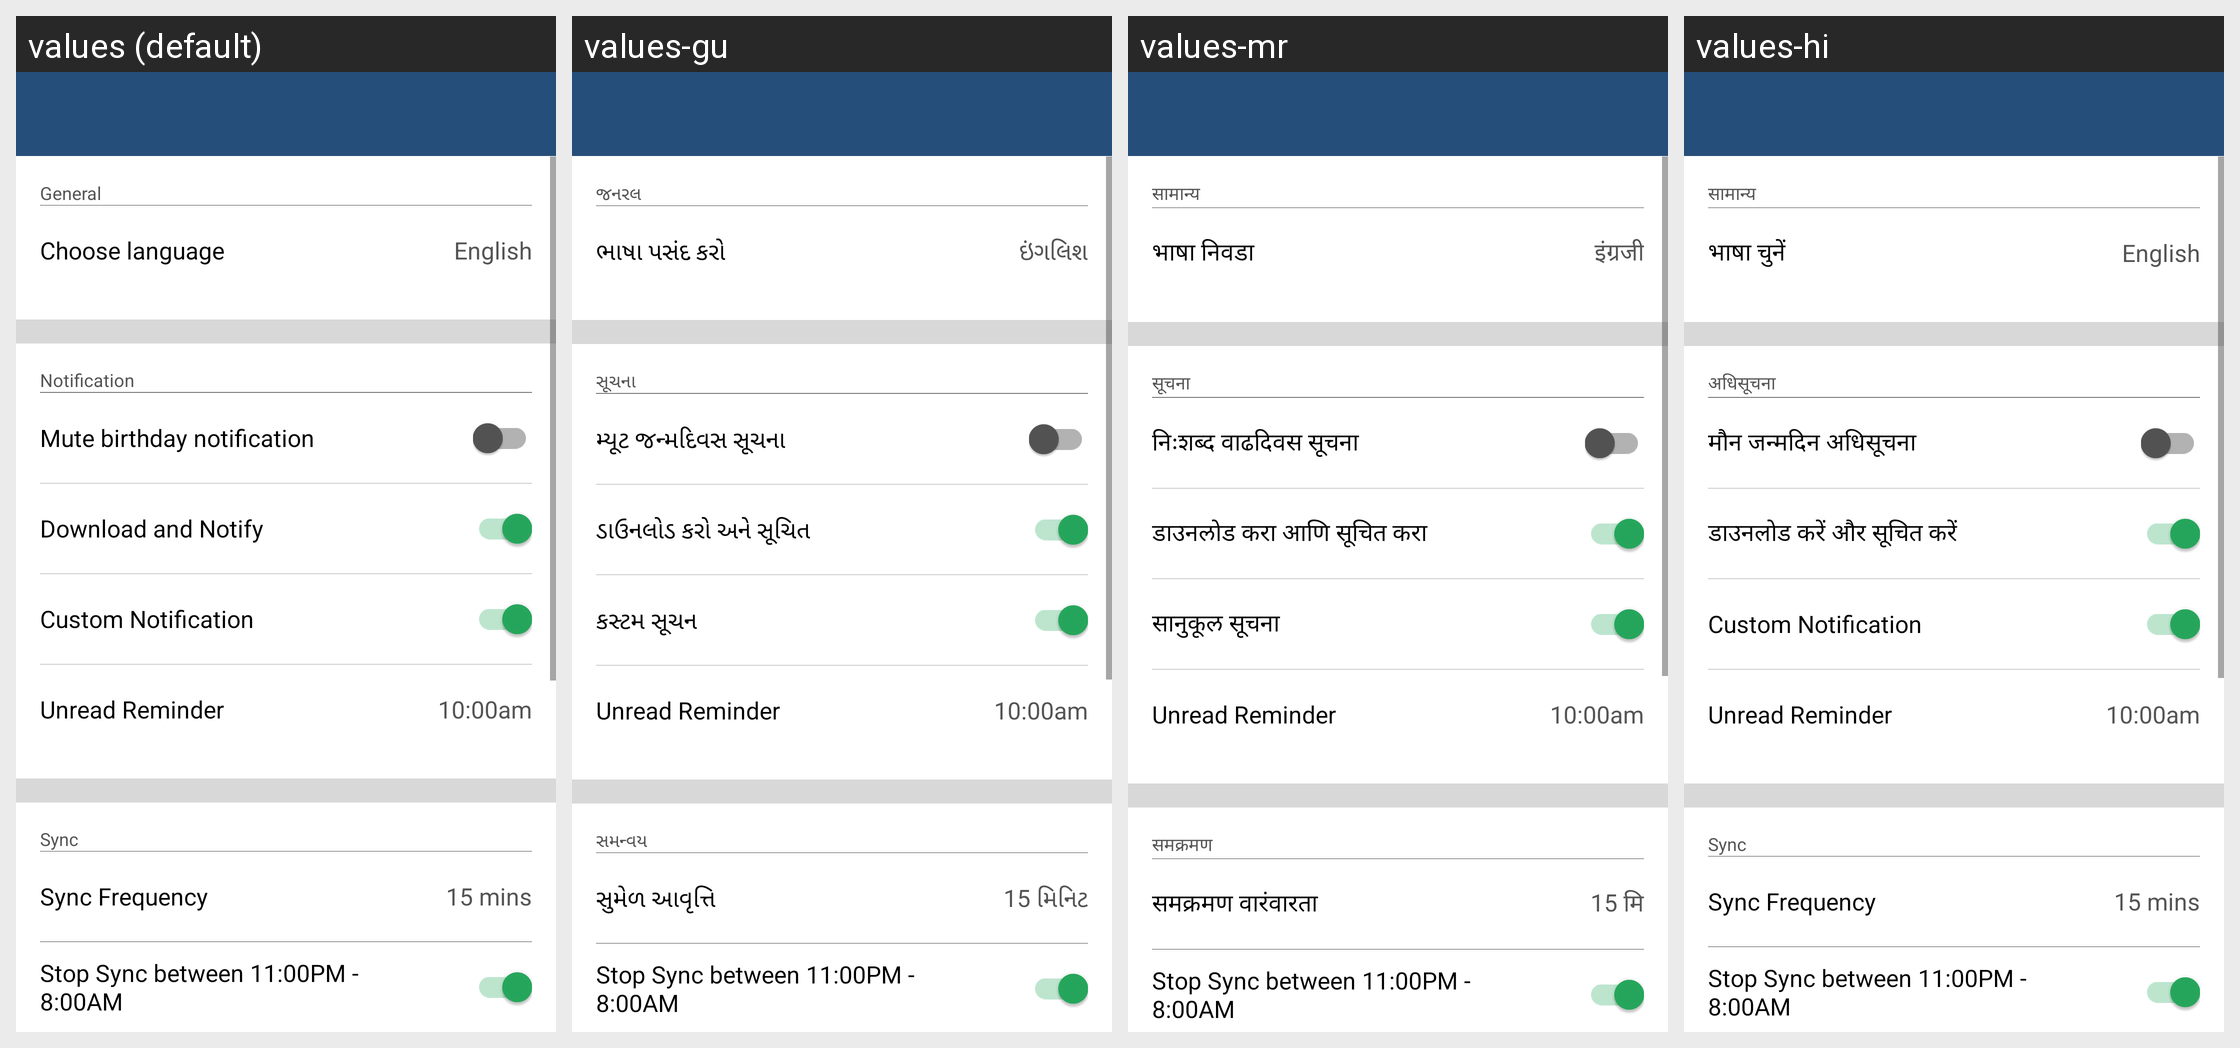

The Android screen above is rendered under several locales of the same app. Produce the string resources it draws, with the default and per-locale values.
Android screen res/layout/activity_settings.xml rendered under 4 locales, left to right: values (default), values-gu, values-mr, values-hi. Device: Nexus 5 (rendered at 1080×1920; each locale shown at half size, 540×960, under a caption strip naming it); theme AppTheme.
Strings drawn on this screen, with the default value and each locale's value (text and hints the layout hard-codes, and strings that could not be matched under every locale, appear in the picture but are not listed):

sample_fragment_settings_header_general
  values: General
  values-gu: જનરલ
  values-mr: सामान्य
  values-hi: सामान्य

sample_fragment_settings_general_language_header
  values: Choose language
  values-gu: ભાષા પસંદ કરો
  values-mr: भाषा निवडा
  values-hi: भाषा चुनें

sample_fragment_settings_general_language_text
  values: English
  values-gu: ઇંગલિશ
  values-mr: इंग्रजी
  values-hi: English

sample_fragment_settings_header_notification
  values: Notification
  values-gu: સૂચના
  values-mr: सूचना
  values-hi: अधिसूचना

sample_fragment_settings_notification_birthday_mute
  values: Mute birthday notification
  values-gu: મ્યૂટ જન્મદિવસ સૂચના
  values-mr: निःशब्द वाढदिवस सूचना
  values-hi: मौन जन्मदिन अधिसूचना

sample_fragment_settings_notification_download_notify
  values: Download and Notify
  values-gu: ડાઉનલોડ કરો અને સૂચિત
  values-mr: डाउनलोड करा आणि सूचित करा
  values-hi: डाउनलोड करें और सूचित करें

sample_fragment_settings_notification_anydo
  values: Custom Notification
  values-gu: કસ્ટમ સૂચન
  values-mr: सानुकूल सूचना
  values-hi: Custom Notification  [not translated; the default value is used]

sample_fragment_settings_notification_remind
  values: Unread Reminder
  values-gu: Unread Reminder  [not translated; the default value is used]
  values-mr: Unread Reminder  [not translated; the default value is used]
  values-hi: Unread Reminder  [not translated; the default value is used]

sample_fragment_settings_notifcation_remind_at
  values: 10:00am
  values-gu: 10:00am  [not translated; the default value is used]
  values-mr: 10:00am  [not translated; the default value is used]
  values-hi: 10:00am  [not translated; the default value is used]

sample_fragment_settings_sync_notification
  values: Sync
  values-gu: સમન્વય
  values-mr: समक्रमण
  values-hi: Sync  [not translated; the default value is used]

sample_fragment_settings_sync_frequency
  values: Sync Frequency
  values-gu: સુમેળ આવૃત્તિ
  values-mr: समक्रमण वारंवारता
  values-hi: Sync Frequency  [not translated; the default value is used]

sample_fragment_settings_sync_frquency_text
  values: 15 mins
  values-gu: 15 મિનિટ
  values-mr: 15 मि
  values-hi: 15 mins  [not translated; the default value is used]

sample_fragment_settings_sync_midnight
  values: Stop Sync between 11:00PM - 8:00AM
  values-gu: Stop Sync between 11:00PM - 8:00AM  [not translated; the default value is used]
  values-mr: Stop Sync between 11:00PM - 8:00AM  [not translated; the default value is used]
  values-hi: Stop Sync between 11:00PM - 8:00AM  [not translated; the default value is used]
